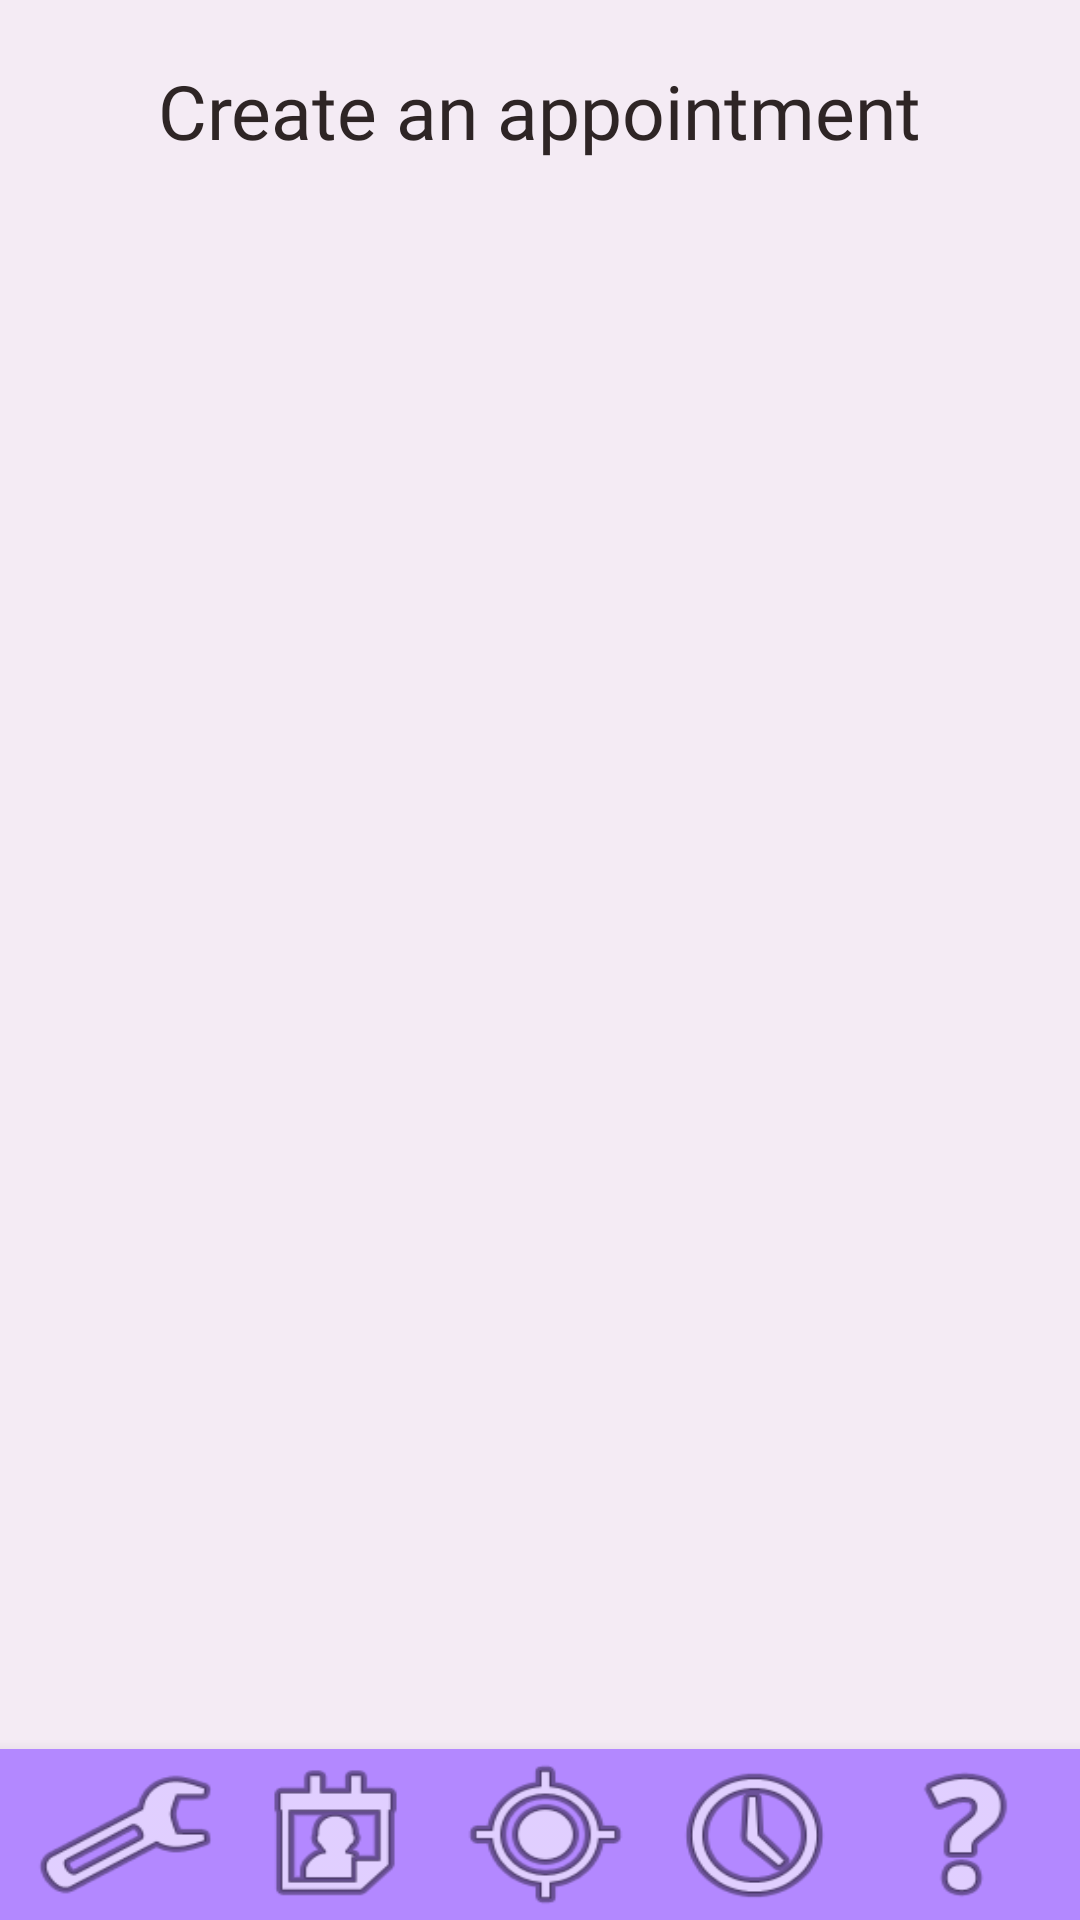

Produce the Android XML layout that renders to this screen, including the resource entries it uses.
<!-- AndroidManifest.xml: application theme AppTheme -->
<!-- res/layout/activity_appointment.xml -->
<?xml version="1.0" encoding="utf-8"?>
<androidx.constraintlayout.widget.ConstraintLayout xmlns:android="http://schemas.android.com/apk/res/android"
    xmlns:app="http://schemas.android.com/apk/res-auto"
    xmlns:tools="http://schemas.android.com/tools"
    android:layout_width="match_parent"
    android:layout_height="match_parent"
    android:background="#F4EBF4">


    <TextView
        android:id="@+id/textView"
        android:layout_width="wrap_content"
        android:layout_height="wrap_content"
        android:fontFamily="@font/fira_sans_condensed_medium"
        android:text="@string/createappt"
        android:textColor="#2E2525"
        android:textSize="25sp"
        app:layout_constraintBottom_toBottomOf="parent"
        app:layout_constraintEnd_toEndOf="parent"
        app:layout_constraintStart_toStartOf="parent"
        app:layout_constraintTop_toTopOf="parent"
        app:layout_constraintVertical_bias="0.033" />

    <com.google.android.material.bottomnavigation.BottomNavigationView
        android:layout_width="400dp"
        android:layout_height="57dp"
        android:background="#B388FF"
        app:layout_constraintBottom_toBottomOf="parent"
        app:layout_constraintEnd_toEndOf="parent"
        app:layout_constraintStart_toStartOf="parent">

        <Button
            android:id="@+id/settings"
            android:layout_width="63dp"
            android:layout_height="match_parent"
            android:layout_marginStart="30dp"
            android:background="@android:drawable/ic_menu_preferences" />

        <Button
            android:id="@+id/create"
            android:layout_width="63dp"
            android:layout_height="match_parent"
            android:layout_marginStart="100dp"
            android:background="@android:drawable/ic_menu_my_calendar" />

        <Button
            android:id="@+id/reminder"
            android:layout_width="63dp"
            android:layout_height="match_parent"
            android:layout_marginStart="240dp"
            android:background="@android:drawable/ic_menu_recent_history" />

        <Button
            android:id="@+id/homebutton"
            android:layout_width="63dp"
            android:layout_height="match_parent"
            android:layout_marginStart="170dp"
            android:background="@android:drawable/ic_menu_mylocation" />

        <Button
            android:id="@+id/help"
            android:layout_width="63dp"
            android:layout_height="match_parent"
            android:layout_marginStart="310dp"
            android:background="@android:drawable/ic_menu_help" />

    </com.google.android.material.bottomnavigation.BottomNavigationView>


</androidx.constraintlayout.widget.ConstraintLayout>
<!-- resources referenced by this layout -->
<resources>
  <string name="createappt">Create an appointment</string>
  <style name="AppTheme" parent="Theme.AppCompat.Light.NoActionBar">
  
              </style>
</resources>
